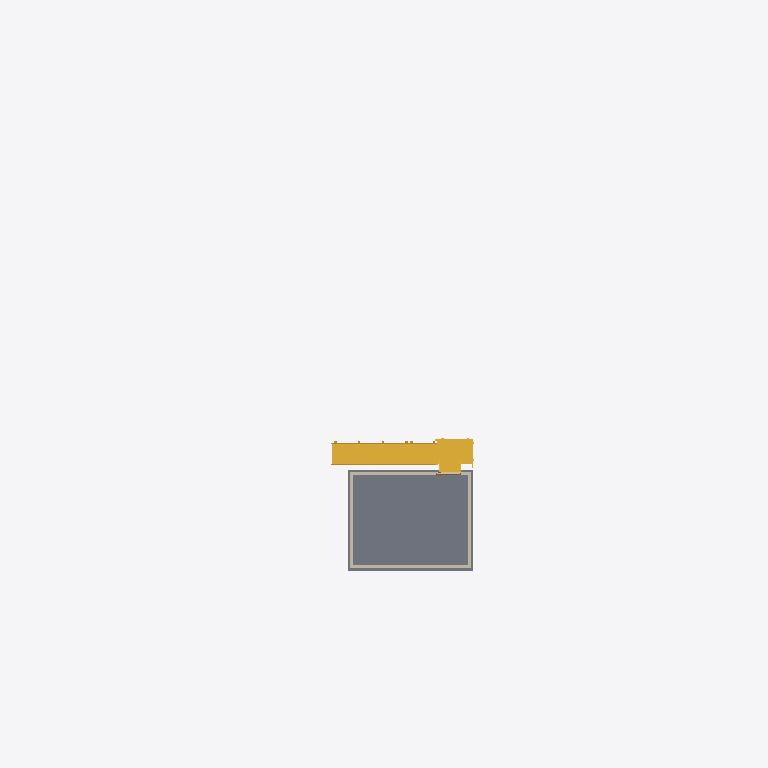
Plan cut of the same IFC building model at storey 'OG1- OK RD' (level 3.65 m, cut at 5.05 m), seen from above with north up, elements coloured by IFC class: 4 walls (beige), 1 slab (grey), 1 stair (yellow), 1 door (brown). Cut surfaces are drawn darker.
Extent 20.9 m × 32.4 m × 8.1 m (x, y, z). Storeys (2): EG- OK RD at 0.00 m; OG1- OK RD at 3.65 m. Elements (49): 21 IfcWallStandardCase, 11 IfcBuildingElementProxy, 9 IfcSlab, 3 IfcDoor, 2 IfcRoof, 2 IfcStair, 1 IfcBeam.

HEADER;
FILE_DESCRIPTION(('ViewDefinition [CoordinationView_V2.0]','ExchangeRequirement [Architecture]'),'2;1');
FILE_NAME('2018_01','2022-09-09T11:21:50',(''),(''),'The EXPRESS Data Manager Version 5.02.0100.07 : 28 Aug 2013','22.0.2.392 - Exporter 22.0.2.392 - Alternativ-UI 22.0.2.392','');
FILE_SCHEMA(('IFC2X3'));
ENDSEC;
DATA;
#119=IFCPROJECT('2M3uMqrOL0ZflmegTBFv3d',#41,'2018_01',$,$,'','Projekt  Status',(#111),#106);
#148=IFCSITE('2M3uMqrOL0ZflmegTBFv3b',#41,'Default',$,$,#147,$,$,.ELEMENT.,$,$,$,$,$);
#129=IFCBUILDING('2M3uMqrOL0ZflmegTBFv3c',#41,'',$,$,#32,$,'',.ELEMENT.,$,$,$);
#138=IFCBUILDINGSTOREY('2M3uMqrOL0ZflmegUqm0$L',#41,'EG- OK RD',$,'Ebene:Ebene Rohbau Oberkante',#136,$,'EG- OK RD',.ELEMENT.,0.0);
#144=IFCBUILDINGSTOREY('2M3uMqrOL0ZflmegUqoisJ',#41,'OG1- OK RD',$,'Ebene:Ebene Rohbau Oberkante',#143,$,'OG1- OK RD',.ELEMENT.,3.65);
#3508=IFCSLAB('32vBIxahr8bQdQw1D1hS7z',#41,'Geschossdecke:KLH 160:2379757',$,'Geschossdecke:KLH 160',#3492,#3506,'2379757',.FLOOR.);
#66369=IFCSTAIR('2WF7g9vMj3gu4EDAmeYaKA',#41,'Treppen:Treppen:2488293',$,'Treppen:Treppen',#66337,$,'2488293',.NOTDEFINED.);
#3657=IFCWALLSTANDARDCASE('32vBIxahr8bQdQw1D1hTuy',#41,'Basiswand:KLH 120:2379820',$,'Basiswand:KLH 120',#3616,#3655,'2379820');
#3859=IFCWALLSTANDARDCASE('32vBIxahr8bQdQw1D1hTuW',#41,'Basiswand:KLH 120:2379824',$,'Basiswand:KLH 120',#3818,#3857,'2379824');
#3760=IFCWALLSTANDARDCASE('32vBIxahr8bQdQw1D1hTu_',#41,'Basiswand:KLH 120:2379822',$,'Basiswand:KLH 120',#3719,#3758,'2379822');
#3958=IFCWALLSTANDARDCASE('32vBIxahr8bQdQw1D1hTuY',#41,'Basiswand:KLH 120:2379826',$,'Basiswand:KLH 120',#3917,#3956,'2379826');
#16659=IFCDOOR('32vBIxahr8bQdQw1D1hUaz',#41,'TU DF 1 - Pfostenstock Falztüre:ML - 1150 x 2100:2385709',$,'TU DF 1 - Pfostenstock Falztüre:ML - 1150 x 2100',#68893,#16653,'2385709',2.1,1.15);
ENDSEC;